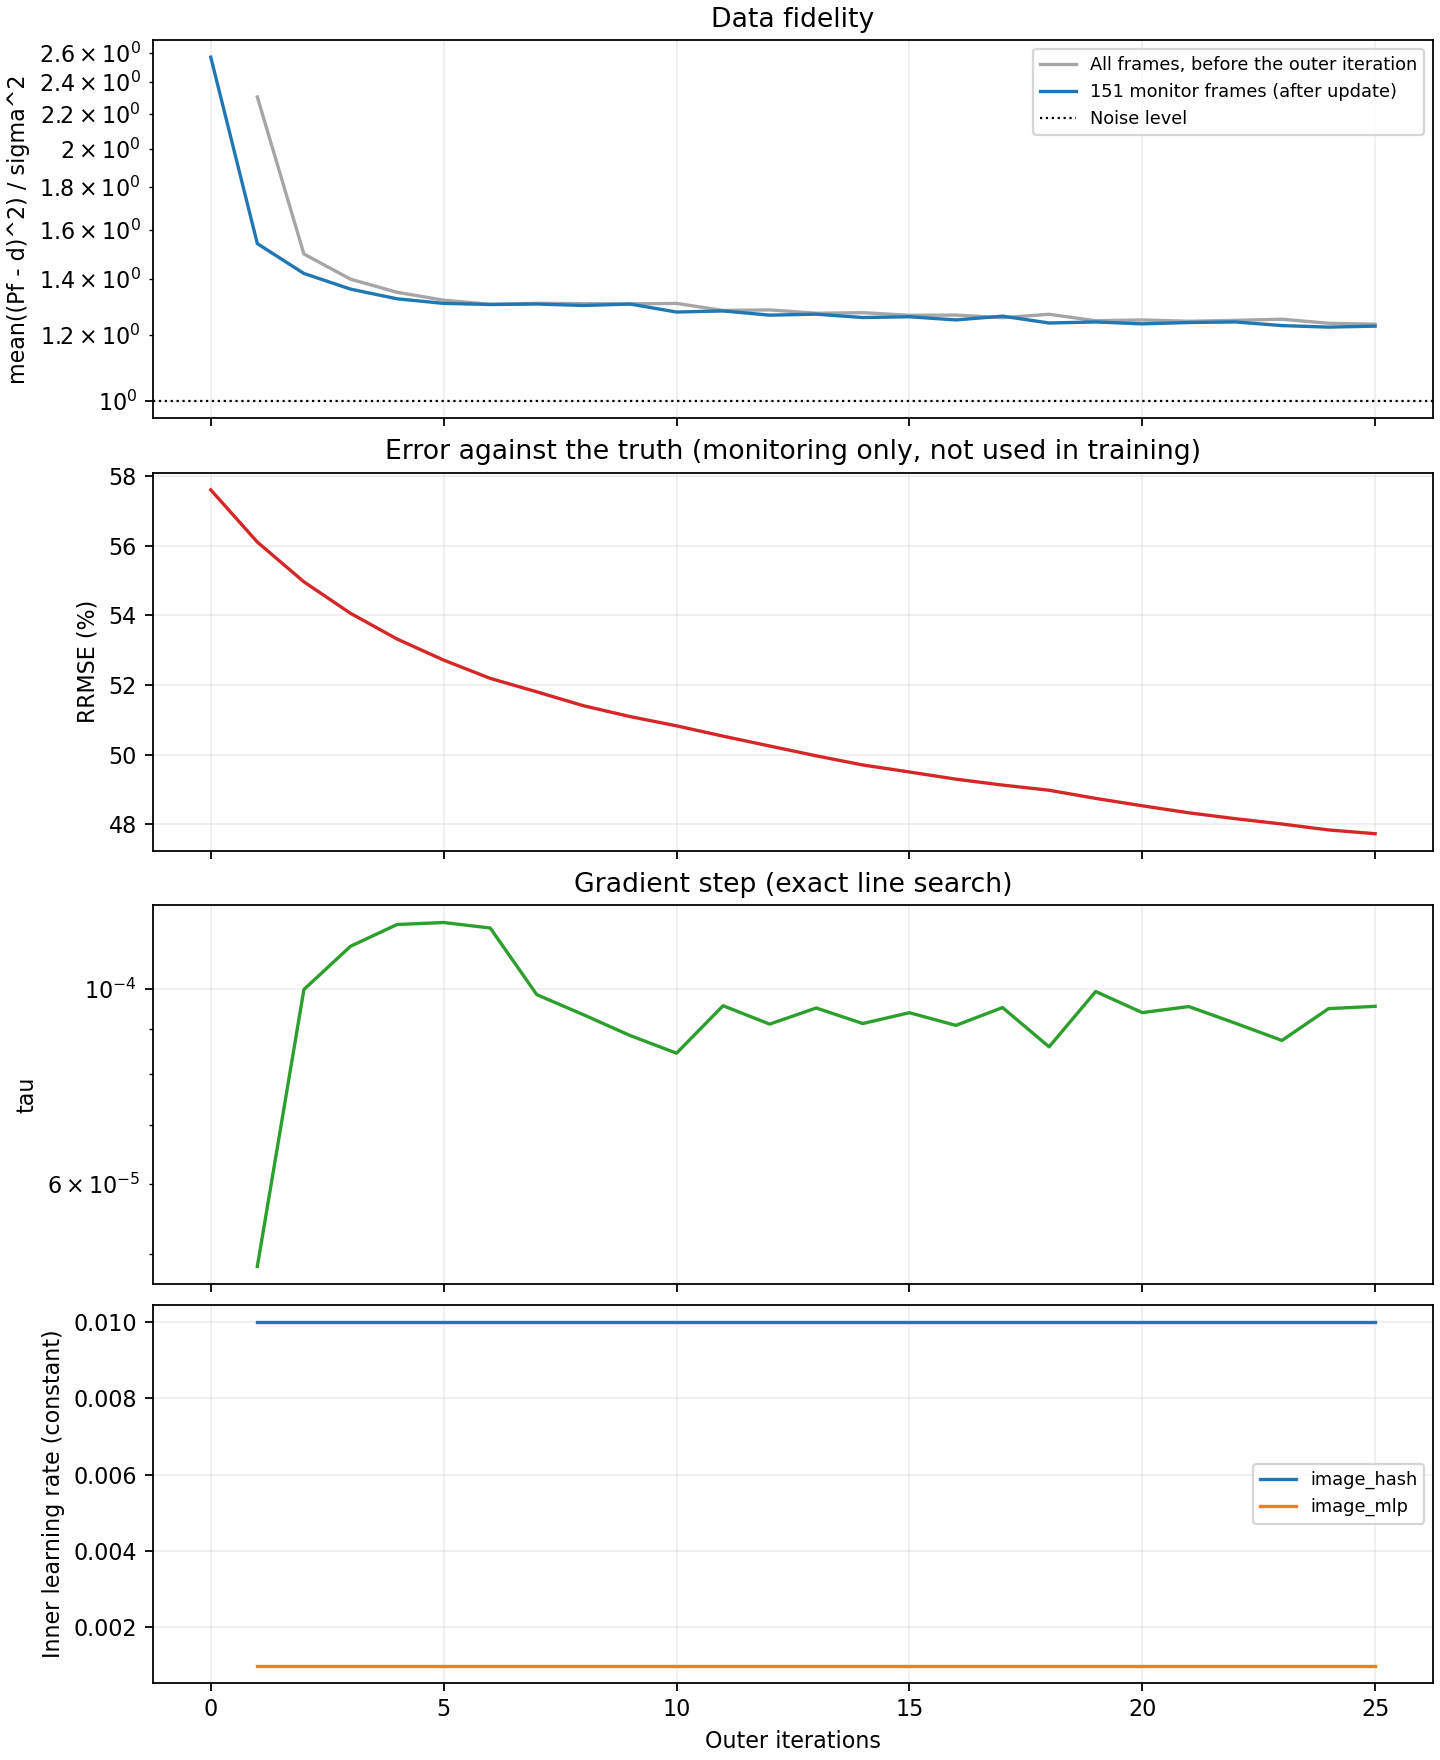

Source data for this figure (header and first rows):
outer, tau, gradient_norm, data_fidelity_before, cg_iterations, cg_relative_residual, inner_loss_first, inner_loss_last, data_fidelity, regularization, objective, truth_rrmse, elapsed_seconds, lr_image_hash, lr_image_mlp
0, , , , , , , , 2.571, 0.0, 1.286, 0.5761, 0.0, , 
1, 4.8425222655102056e-05, 1121047, 2.305, , , 1.690810904619866e-06, 7.570617981400574e-07, 1.541, 0.0, 0.7703, 0.5611, 451.4, 0.01, 0.001
2, 9.976112323366547e-05, 548632, 1.497, , , 1.6746864730521338e-06, 1.761907697073184e-06, 1.42, 0.0, 0.7098, 0.5497, 914, 0.01, 0.001
3, 0.0001117, 488408, 1.397, , , 1.6538901945750695e-06, 1.8065504718833836e-06, 1.36, 0.0, 0.6799, 0.5406, 1356, 0.01, 0.001
4, 0.0001182, 458731, 1.348, , , 1.672341909397801e-06, 1.7561330878379522e-06, 1.324, 0.0, 0.6621, 0.5332, 1804, 0.01, 0.001
5, 0.0001188, 443468, 1.319, , , 1.5511351421082509e-06, 1.5929156234051334e-06, 1.308, 0.0, 0.6538, 0.5272, 2227, 0.01, 0.001
6, 0.0001171, 437109, 1.304, , , 1.4748043213330675e-06, 1.4921718047844479e-06, 1.304, 0.0, 0.6518, 0.5219, 2647, 0.01, 0.001
7, 9.842843364482793e-05, 454192, 1.308, , , 1.111309529733262e-06, 9.990400258175214e-07, 1.305, 0.0, 0.6526, 0.518, 3060, 0.01, 0.001
8, 9.341191426983268e-05, 459703, 1.307, , , 1.0414635198685573e-06, 9.044385933520971e-07, 1.3, 0.0, 0.65, 0.5141, 3472, 0.01, 0.001
9, 8.84802612025027e-05, 465852, 1.306, , , 9.384724535266287e-07, 7.995072905941925e-07, 1.305, 0.0, 0.6526, 0.5109, 3884, 0.01, 0.001
10, 8.448037695280097e-05, 473092, 1.307, , , 9.031086847244296e-07, 6.974008783799945e-07, 1.277, 0.0, 0.6385, 0.5083, 5097, 0.01, 0.001
11, 9.562087961368942e-05, 445245, 1.282, , , 1.028932047120179e-06, 8.586825970269274e-07, 1.281, 0.0, 0.6404, 0.5053, 5955, 0.01, 0.001
12, 9.113667215220003e-05, 452111, 1.284, , , 9.457995702177868e-07, 7.635587166987534e-07, 1.266, 0.0, 0.633, 0.5025, 6357, 0.01, 0.001
13, 9.50599861958621e-05, 441395, 1.273, , , 9.770062661118573e-07, 8.465556220471626e-07, 1.269, 0.0, 0.6347, 0.4996, 6775, 0.01, 0.001
14, 9.127932201563359e-05, 447524, 1.275, , , 9.528772579869838e-07, 7.493263183278032e-07, 1.258, 0.0, 0.6289, 0.497, 7204, 0.01, 0.001
15, 9.38937764359746e-05, 439677, 1.265, , , 9.811797099246178e-07, 8.045443564697052e-07, 1.26, 0.0, 0.6302, 0.495, 7630, 0.01, 0.001
16, 9.084115151935545e-05, 444017, 1.266, , , 9.157575959761743e-07, 7.218845325951406e-07, 1.249, 0.0, 0.6247, 0.4929, 8062, 0.01, 0.001
17, 9.516566769352304e-05, 434375, 1.257, , , 9.558127658237936e-07, 7.864529152357136e-07, 1.262, 0.0, 0.6312, 0.4912, 8486, 0.01, 0.001
18, 8.588996404982776e-05, 452930, 1.269, , , 8.509736062478623e-07, 6.549605586769758e-07, 1.239, 0.0, 0.6195, 0.4897, 8913, 0.01, 0.001
19, 9.923595397732702e-05, 425065, 1.247, , , 1.0168671451538103e-06, 8.675337994645815e-07, 1.243, 0.0, 0.6213, 0.4874, 9344, 0.01, 0.001
20, 9.391614310545679e-05, 432369, 1.249, , , 9.101678415390779e-07, 7.612756007802091e-07, 1.236, 0.0, 0.6181, 0.4853, 9774, 0.01, 0.001
21, 9.541396435938837e-05, 428759, 1.245, , , 9.312226438851212e-07, 7.835555493329593e-07, 1.241, 0.0, 0.6203, 0.4832, 10194, 0.01, 0.001
22, 9.13507908519586e-05, 435490, 1.248, , , 8.946582283897442e-07, 6.93117158334644e-07, 1.243, 0.0, 0.6213, 0.4816, 10620, 0.01, 0.001
23, 8.733747666023123e-05, 443141, 1.252, , , 8.353176781383809e-07, 6.330574251478538e-07, 1.23, 0.0, 0.6151, 0.48, 11039, 0.01, 0.001
24, 9.489551578520375e-05, 426537, 1.238, , , 9.347866125608562e-07, 7.427652235492133e-07, 1.225, 0.0, 0.6125, 0.4783, 11467, 0.01, 0.001
25, 9.54731083732732e-05, 424498, 1.235, , , 9.380918868373556e-07, 7.391438998638478e-07, 1.228, 0.0, 0.6142, 0.4772, 11897, 0.01, 0.001
